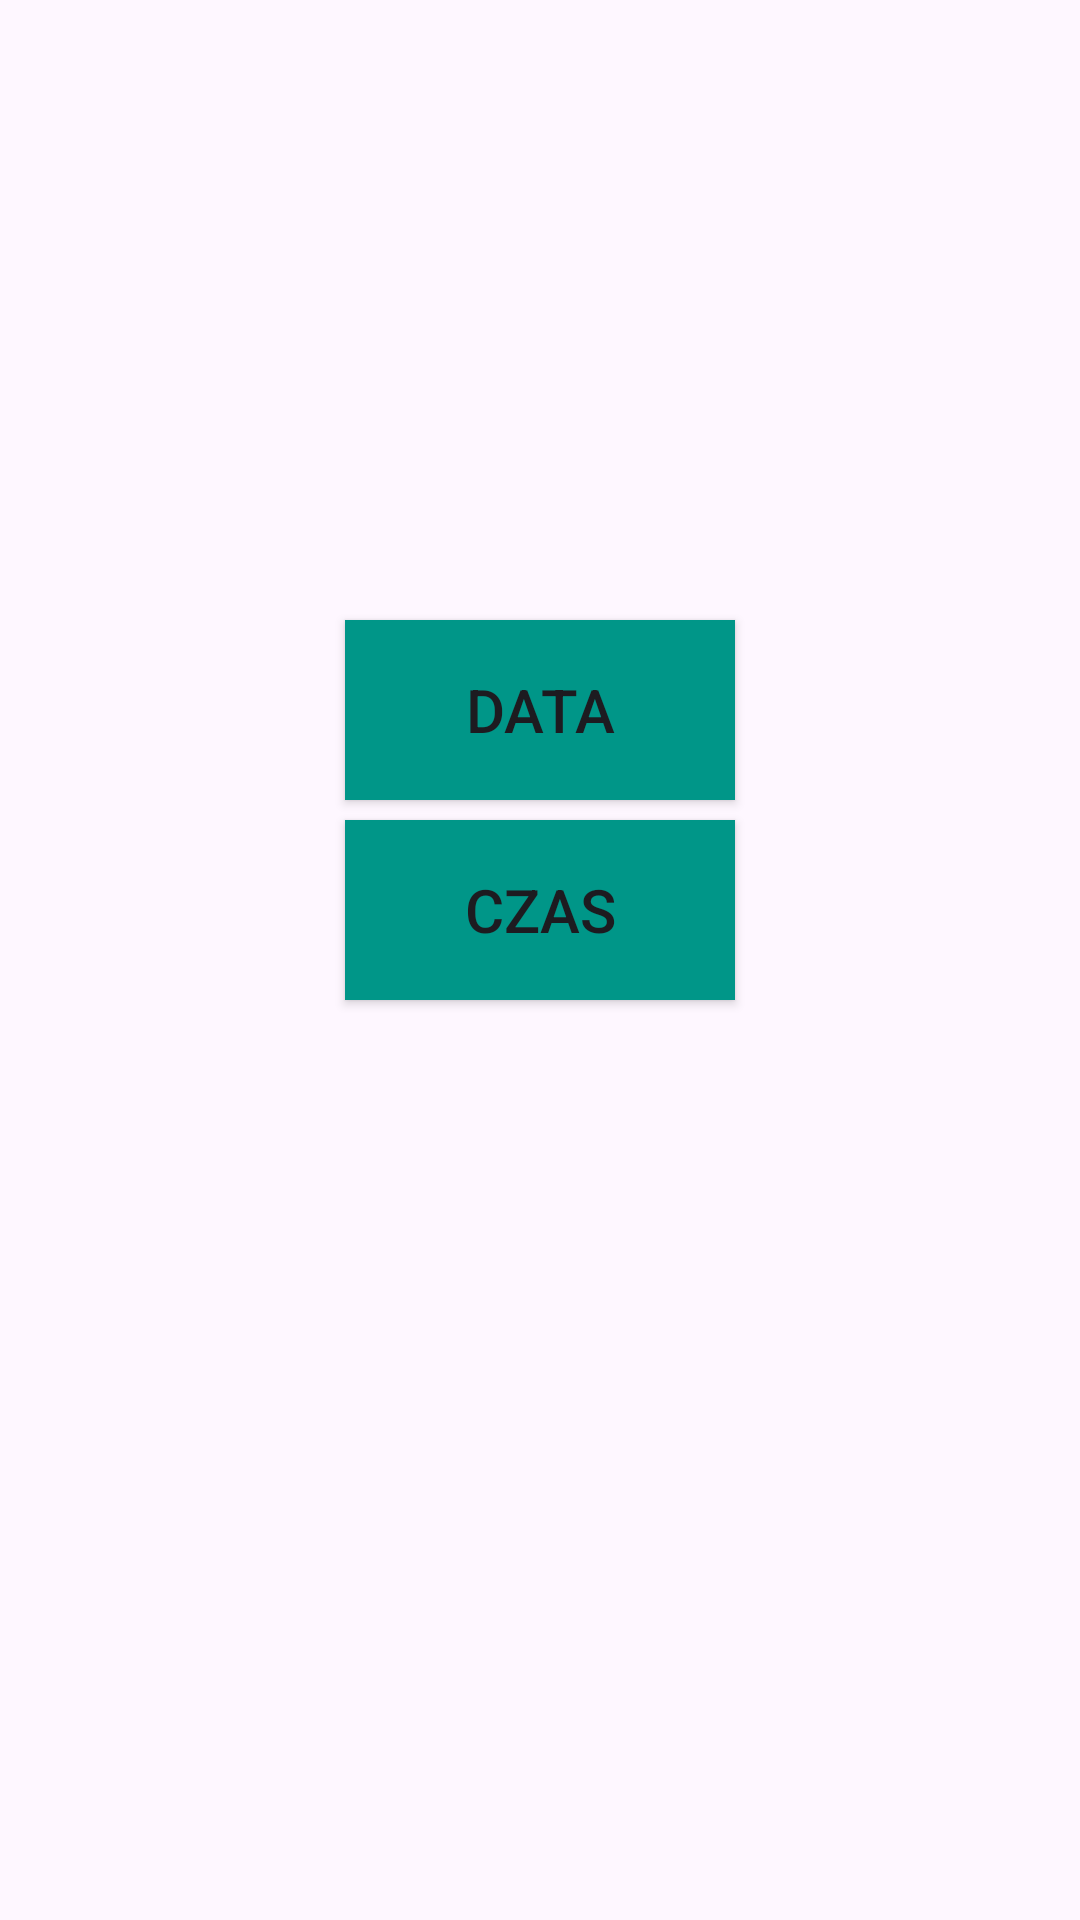

Android layout source for this screen:
<!-- AndroidManifest.xml: application theme Theme.Kalkulator_czasu -->
<!-- res/layout/activity_main.xml -->
<?xml version="1.0" encoding="utf-8"?>
<androidx.constraintlayout.widget.ConstraintLayout xmlns:android="http://schemas.android.com/apk/res/android"
    xmlns:app="http://schemas.android.com/apk/res-auto"
    xmlns:tools="http://schemas.android.com/tools"
    android:layout_width="match_parent"
    android:layout_height="match_parent"
    tools:context=".MainActivity">

    <Button
        android:id="@+id/calc_data_button"
        android:layout_width="130dp"
        android:layout_height="60dp"
        android:layout_marginTop="200dp"
        android:background="#009688"
        android:text="DATA"
        android:textSize="20sp"
        app:layout_constraintBottom_toTopOf="@+id/calc_hms_button"
        app:layout_constraintEnd_toEndOf="parent"
        app:layout_constraintHorizontal_bias="0.5"
        app:layout_constraintStart_toStartOf="parent"
        app:layout_constraintTop_toTopOf="parent" />

    <Button
        android:id="@+id/calc_hms_button"
        android:layout_width="130dp"
        android:layout_height="60dp"
        android:layout_marginBottom="300dp"
        android:background="#009688"
        android:text="CZAS"
        android:textSize="20sp"
        app:layout_constraintBottom_toBottomOf="parent"
        app:layout_constraintEnd_toEndOf="parent"
        app:layout_constraintStart_toStartOf="parent"
        app:layout_constraintTop_toBottomOf="@+id/calc_data_button" />
</androidx.constraintlayout.widget.ConstraintLayout>
<!-- resources referenced by this layout -->
<resources>
  <style name="Theme.Kalkulator_czasu" parent="Base.Theme.Kalkulator_czasu" />
  <style name="Base.Theme.Kalkulator_czasu" parent="Theme.Material3.DayNight.NoActionBar">
          
          
      </style>
</resources>
